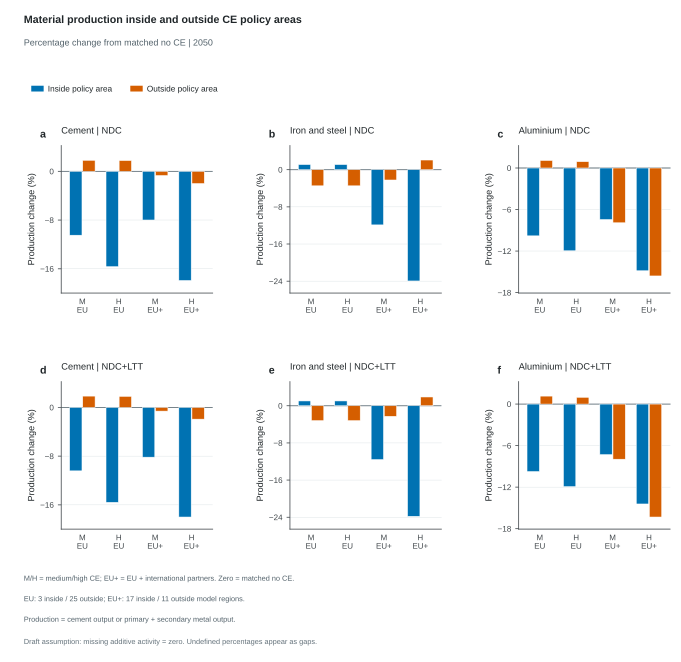

Source data for this figure (header and first rows):
Scenario, ClimatePathway, CE, Policy, Panel, Scope, PolicyArea, Sector, Series, Year, ScenarioValue, ReferenceValue, ReferenceScenario, ReferenceYear, SourceRegions, RegionCount, SourceVariables, SourceCoefficients, Numerator, NumeratorUnit, Offset, Metric, Value, Unit
ndc_medce_eu, NDC, Medium CE, EU, medce_eu, a, Inside policy area, EU, Cement, Inside policy area, 2050, 144, 160.9, ndc_noce, 2050, ["EUE", "EUM", "EUW"], 3, ["Production|Non-Metallic Minerals|Cemen…, [1], -16.88, Mt/yr, 0, Material production percentage change, -10.49, %
ndc_medce_eu, NDC, Medium CE, EU, medce_eu, a, Inside policy area, EU, Cement, Inside policy area, 2050, 144, 160.9, ndc_noce, 2050, ["EUE", "EUM", "EUW"], 3, ["Production|Non-Metallic Minerals|Cemen…, [1], -16.88, Mt/yr, 0, Material production absolute change, -16.88, Mt/yr
ndc_medce_eu, NDC, Medium CE, EU, medce_eu, a, Outside policy area, EU, Cement, Outside policy area, 2050, 3563, 3499, ndc_noce, 2050, ["AFE", "AFN", "AFW", "AFZ", "ANZ", "ASC…, 25, ["Production|Non-Metallic Minerals|Cemen…, [1], 63.7, Mt/yr, 0, Material production percentage change, 1.82, %
ndc_medce_eu, NDC, Medium CE, EU, medce_eu, a, Outside policy area, EU, Cement, Outside policy area, 2050, 3563, 3499, ndc_noce, 2050, ["AFE", "AFN", "AFW", "AFZ", "ANZ", "ASC…, 25, ["Production|Non-Metallic Minerals|Cemen…, [1], 63.7, Mt/yr, 0, Material production absolute change, 63.7, Mt/yr
ndc_highce_eu, NDC, High CE, EU, highce_eu, a, Inside policy area, EU, Cement, Inside policy area, 2050, 135.7, 160.9, ndc_noce, 2050, ["EUE", "EUM", "EUW"], 3, ["Production|Non-Metallic Minerals|Cemen…, [1], -25.2, Mt/yr, 0, Material production percentage change, -15.66, %
ndc_highce_eu, NDC, High CE, EU, highce_eu, a, Inside policy area, EU, Cement, Inside policy area, 2050, 135.7, 160.9, ndc_noce, 2050, ["EUE", "EUM", "EUW"], 3, ["Production|Non-Metallic Minerals|Cemen…, [1], -25.2, Mt/yr, 0, Material production absolute change, -25.2, Mt/yr
ndc_highce_eu, NDC, High CE, EU, highce_eu, a, Outside policy area, EU, Cement, Outside policy area, 2050, 3561, 3499, ndc_noce, 2050, ["AFE", "AFN", "AFW", "AFZ", "ANZ", "ASC…, 25, ["Production|Non-Metallic Minerals|Cemen…, [1], 62.2, Mt/yr, 0, Material production percentage change, 1.778, %
ndc_highce_eu, NDC, High CE, EU, highce_eu, a, Outside policy area, EU, Cement, Outside policy area, 2050, 3561, 3499, ndc_noce, 2050, ["AFE", "AFN", "AFW", "AFZ", "ANZ", "ASC…, 25, ["Production|Non-Metallic Minerals|Cemen…, [1], 62.2, Mt/yr, 0, Material production absolute change, 62.2, Mt/yr
ndc_medce_gbl, NDC, Medium CE, EU + partners, medce_gbl, a, Inside policy area, EU + partners, Cement, Inside policy area, 2050, 2275, 2472, ndc_noce, 2050, ["ANZ", "BRA", "CAN", "CHL", "CHN", "ENE…, 17, ["Production|Non-Metallic Minerals|Cemen…, [1], -197.6, Mt/yr, 0, Material production percentage change, -7.991, %
ndc_medce_gbl, NDC, Medium CE, EU + partners, medce_gbl, a, Inside policy area, EU + partners, Cement, Inside policy area, 2050, 2275, 2472, ndc_noce, 2050, ["ANZ", "BRA", "CAN", "CHL", "CHN", "ENE…, 17, ["Production|Non-Metallic Minerals|Cemen…, [1], -197.6, Mt/yr, 0, Material production absolute change, -197.6, Mt/yr
ndc_medce_gbl, NDC, Medium CE, EU + partners, medce_gbl, a, Outside policy area, EU + partners, Cement, Outside policy area, 2050, 1180, 1188, ndc_noce, 2050, ["AFE", "AFN", "AFW", "AFZ", "ASC", "ASE…, 11, ["Production|Non-Metallic Minerals|Cemen…, [1], -8.19, Mt/yr, 0, Material production percentage change, -0.6894, %
ndc_medce_gbl, NDC, Medium CE, EU + partners, medce_gbl, a, Outside policy area, EU + partners, Cement, Outside policy area, 2050, 1180, 1188, ndc_noce, 2050, ["AFE", "AFN", "AFW", "AFZ", "ASC", "ASE…, 11, ["Production|Non-Metallic Minerals|Cemen…, [1], -8.19, Mt/yr, 0, Material production absolute change, -8.19, Mt/yr
ndc_highce_gbl, NDC, High CE, EU + partners, highce_gbl, a, Inside policy area, EU + partners, Cement, Inside policy area, 2050, 2029, 2472, ndc_noce, 2050, ["ANZ", "BRA", "CAN", "CHL", "CHN", "ENE…, 17, ["Production|Non-Metallic Minerals|Cemen…, [1], -443.3, Mt/yr, 0, Material production percentage change, -17.93, %
ndc_highce_gbl, NDC, High CE, EU + partners, highce_gbl, a, Inside policy area, EU + partners, Cement, Inside policy area, 2050, 2029, 2472, ndc_noce, 2050, ["ANZ", "BRA", "CAN", "CHL", "CHN", "ENE…, 17, ["Production|Non-Metallic Minerals|Cemen…, [1], -443.3, Mt/yr, 0, Material production absolute change, -443.3, Mt/yr
ndc_highce_gbl, NDC, High CE, EU + partners, highce_gbl, a, Outside policy area, EU + partners, Cement, Outside policy area, 2050, 1164, 1188, ndc_noce, 2050, ["AFE", "AFN", "AFW", "AFZ", "ASC", "ASE…, 11, ["Production|Non-Metallic Minerals|Cemen…, [1], -23.82, Mt/yr, 0, Material production percentage change, -2.005, %
ndc_highce_gbl, NDC, High CE, EU + partners, highce_gbl, a, Outside policy area, EU + partners, Cement, Outside policy area, 2050, 1164, 1188, ndc_noce, 2050, ["AFE", "AFN", "AFW", "AFZ", "ASC", "ASE…, 11, ["Production|Non-Metallic Minerals|Cemen…, [1], -23.82, Mt/yr, 0, Material production absolute change, -23.82, Mt/yr
ndc_medce_eu, NDC, Medium CE, EU, medce_eu, b, Inside policy area, EU, Iron and steel, Inside policy area, 2050, 79.34, 78.47, ndc_noce, 2050, ["EUE", "EUM", "EUW"], 3, ["Production|Iron and Steel|Primary", "P…, [1, 1], 0.8657, Mt/yr, 0, Material production percentage change, 1.103, %
ndc_medce_eu, NDC, Medium CE, EU, medce_eu, b, Inside policy area, EU, Iron and steel, Inside policy area, 2050, 79.34, 78.47, ndc_noce, 2050, ["EUE", "EUM", "EUW"], 3, ["Production|Iron and Steel|Primary", "P…, [1, 1], 0.8657, Mt/yr, 0, Material production absolute change, 0.8657, Mt/yr
ndc_medce_eu, NDC, Medium CE, EU, medce_eu, b, Outside policy area, EU, Iron and steel, Outside policy area, 2050, 2035, 2108, ndc_noce, 2050, ["AFE", "AFN", "AFW", "AFZ", "ANZ", "ASC…, 25, ["Production|Iron and Steel|Primary", "P…, [1, 1], -73.33, Mt/yr, 0, Material production percentage change, -3.478, %
ndc_medce_eu, NDC, Medium CE, EU, medce_eu, b, Outside policy area, EU, Iron and steel, Outside policy area, 2050, 2035, 2108, ndc_noce, 2050, ["AFE", "AFN", "AFW", "AFZ", "ANZ", "ASC…, 25, ["Production|Iron and Steel|Primary", "P…, [1, 1], -73.33, Mt/yr, 0, Material production absolute change, -73.33, Mt/yr
ndc_highce_eu, NDC, High CE, EU, highce_eu, b, Inside policy area, EU, Iron and steel, Inside policy area, 2050, 79.34, 78.47, ndc_noce, 2050, ["EUE", "EUM", "EUW"], 3, ["Production|Iron and Steel|Primary", "P…, [1, 1], 0.8657, Mt/yr, 0, Material production percentage change, 1.103, %
ndc_highce_eu, NDC, High CE, EU, highce_eu, b, Inside policy area, EU, Iron and steel, Inside policy area, 2050, 79.34, 78.47, ndc_noce, 2050, ["EUE", "EUM", "EUW"], 3, ["Production|Iron and Steel|Primary", "P…, [1, 1], 0.8657, Mt/yr, 0, Material production absolute change, 0.8657, Mt/yr
ndc_highce_eu, NDC, High CE, EU, highce_eu, b, Outside policy area, EU, Iron and steel, Outside policy area, 2050, 2035, 2108, ndc_noce, 2050, ["AFE", "AFN", "AFW", "AFZ", "ANZ", "ASC…, 25, ["Production|Iron and Steel|Primary", "P…, [1, 1], -73.34, Mt/yr, 0, Material production percentage change, -3.478, %
ndc_highce_eu, NDC, High CE, EU, highce_eu, b, Outside policy area, EU, Iron and steel, Outside policy area, 2050, 2035, 2108, ndc_noce, 2050, ["AFE", "AFN", "AFW", "AFZ", "ANZ", "ASC…, 25, ["Production|Iron and Steel|Primary", "P…, [1, 1], -73.34, Mt/yr, 0, Material production absolute change, -73.34, Mt/yr
ndc_medce_gbl, NDC, Medium CE, EU + partners, medce_gbl, b, Inside policy area, EU + partners, Iron and steel, Inside policy area, 2050, 1782, 2022, ndc_noce, 2050, ["ANZ", "BRA", "CAN", "CHL", "CHN", "ENE…, 17, ["Production|Iron and Steel|Primary", "P…, [1, 1], -240.3, Mt/yr, 0, Material production percentage change, -11.89, %
ndc_medce_gbl, NDC, Medium CE, EU + partners, medce_gbl, b, Inside policy area, EU + partners, Iron and steel, Inside policy area, 2050, 1782, 2022, ndc_noce, 2050, ["ANZ", "BRA", "CAN", "CHL", "CHN", "ENE…, 17, ["Production|Iron and Steel|Primary", "P…, [1, 1], -240.3, Mt/yr, 0, Material production absolute change, -240.3, Mt/yr
ndc_medce_gbl, NDC, Medium CE, EU + partners, medce_gbl, b, Outside policy area, EU + partners, Iron and steel, Outside policy area, 2050, 161.2, 164.8, ndc_noce, 2050, ["AFE", "AFN", "AFW", "AFZ", "ASC", "ASE…, 11, ["Production|Iron and Steel|Primary", "P…, [1, 1], -3.665, Mt/yr, 0, Material production percentage change, -2.223, %
ndc_medce_gbl, NDC, Medium CE, EU + partners, medce_gbl, b, Outside policy area, EU + partners, Iron and steel, Outside policy area, 2050, 161.2, 164.8, ndc_noce, 2050, ["AFE", "AFN", "AFW", "AFZ", "ASC", "ASE…, 11, ["Production|Iron and Steel|Primary", "P…, [1, 1], -3.665, Mt/yr, 0, Material production absolute change, -3.665, Mt/yr
ndc_highce_gbl, NDC, High CE, EU + partners, highce_gbl, b, Inside policy area, EU + partners, Iron and steel, Inside policy area, 2050, 1538, 2022, ndc_noce, 2050, ["ANZ", "BRA", "CAN", "CHL", "CHN", "ENE…, 17, ["Production|Iron and Steel|Primary", "P…, [1, 1], -484.4, Mt/yr, 0, Material production percentage change, -23.95, %
ndc_highce_gbl, NDC, High CE, EU + partners, highce_gbl, b, Inside policy area, EU + partners, Iron and steel, Inside policy area, 2050, 1538, 2022, ndc_noce, 2050, ["ANZ", "BRA", "CAN", "CHL", "CHN", "ENE…, 17, ["Production|Iron and Steel|Primary", "P…, [1, 1], -484.4, Mt/yr, 0, Material production absolute change, -484.4, Mt/yr
ndc_highce_gbl, NDC, High CE, EU + partners, highce_gbl, b, Outside policy area, EU + partners, Iron and steel, Outside policy area, 2050, 168.3, 164.8, ndc_noce, 2050, ["AFE", "AFN", "AFW", "AFZ", "ASC", "ASE…, 11, ["Production|Iron and Steel|Primary", "P…, [1, 1], 3.425, Mt/yr, 0, Material production percentage change, 2.077, %
ndc_highce_gbl, NDC, High CE, EU + partners, highce_gbl, b, Outside policy area, EU + partners, Iron and steel, Outside policy area, 2050, 168.3, 164.8, ndc_noce, 2050, ["AFE", "AFN", "AFW", "AFZ", "ASC", "ASE…, 11, ["Production|Iron and Steel|Primary", "P…, [1, 1], 3.425, Mt/yr, 0, Material production absolute change, 3.425, Mt/yr
ndc_medce_eu, NDC, Medium CE, EU, medce_eu, c, Inside policy area, EU, Aluminium, Inside policy area, 2050, 10.75, 11.92, ndc_noce, 2050, ["EUE", "EUM", "EUW"], 3, ["Production|Non-Ferrous Metals|Aluminum…, [1, 1], -1.169, Mt/yr, 0, Material production percentage change, -9.803, %
ndc_medce_eu, NDC, Medium CE, EU, medce_eu, c, Inside policy area, EU, Aluminium, Inside policy area, 2050, 10.75, 11.92, ndc_noce, 2050, ["EUE", "EUM", "EUW"], 3, ["Production|Non-Ferrous Metals|Aluminum…, [1, 1], -1.169, Mt/yr, 0, Material production absolute change, -1.169, Mt/yr
ndc_medce_eu, NDC, Medium CE, EU, medce_eu, c, Outside policy area, EU, Aluminium, Outside policy area, 2050, 122.4, 121.1, ndc_noce, 2050, ["AFE", "AFN", "AFW", "AFZ", "ANZ", "ASC…, 25, ["Production|Non-Ferrous Metals|Aluminum…, [1, 1], 1.315, Mt/yr, 0, Material production percentage change, 1.086, %
ndc_medce_eu, NDC, Medium CE, EU, medce_eu, c, Outside policy area, EU, Aluminium, Outside policy area, 2050, 122.4, 121.1, ndc_noce, 2050, ["AFE", "AFN", "AFW", "AFZ", "ANZ", "ASC…, 25, ["Production|Non-Ferrous Metals|Aluminum…, [1, 1], 1.315, Mt/yr, 0, Material production absolute change, 1.315, Mt/yr
ndc_highce_eu, NDC, High CE, EU, highce_eu, c, Inside policy area, EU, Aluminium, Inside policy area, 2050, 10.49, 11.92, ndc_noce, 2050, ["EUE", "EUM", "EUW"], 3, ["Production|Non-Ferrous Metals|Aluminum…, [1, 1], -1.426, Mt/yr, 0, Material production percentage change, -11.96, %
ndc_highce_eu, NDC, High CE, EU, highce_eu, c, Inside policy area, EU, Aluminium, Inside policy area, 2050, 10.49, 11.92, ndc_noce, 2050, ["EUE", "EUM", "EUW"], 3, ["Production|Non-Ferrous Metals|Aluminum…, [1, 1], -1.426, Mt/yr, 0, Material production absolute change, -1.426, Mt/yr
ndc_highce_eu, NDC, High CE, EU, highce_eu, c, Outside policy area, EU, Aluminium, Outside policy area, 2050, 122.2, 121.1, ndc_noce, 2050, ["AFE", "AFN", "AFW", "AFZ", "ANZ", "ASC…, 25, ["Production|Non-Ferrous Metals|Aluminum…, [1, 1], 1.109, Mt/yr, 0, Material production percentage change, 0.9162, %
ndc_highce_eu, NDC, High CE, EU, highce_eu, c, Outside policy area, EU, Aluminium, Outside policy area, 2050, 122.2, 121.1, ndc_noce, 2050, ["AFE", "AFN", "AFW", "AFZ", "ANZ", "ASC…, 25, ["Production|Non-Ferrous Metals|Aluminum…, [1, 1], 1.109, Mt/yr, 0, Material production absolute change, 1.109, Mt/yr
ndc_medce_gbl, NDC, Medium CE, EU + partners, medce_gbl, c, Inside policy area, EU + partners, Aluminium, Inside policy area, 2050, 101.8, 110, ndc_noce, 2050, ["ANZ", "BRA", "CAN", "CHL", "CHN", "ENE…, 17, ["Production|Non-Ferrous Metals|Aluminum…, [1, 1], -8.193, Mt/yr, 0, Material production percentage change, -7.449, %
ndc_medce_gbl, NDC, Medium CE, EU + partners, medce_gbl, c, Inside policy area, EU + partners, Aluminium, Inside policy area, 2050, 101.8, 110, ndc_noce, 2050, ["ANZ", "BRA", "CAN", "CHL", "CHN", "ENE…, 17, ["Production|Non-Ferrous Metals|Aluminum…, [1, 1], -8.193, Mt/yr, 0, Material production absolute change, -8.193, Mt/yr
ndc_medce_gbl, NDC, Medium CE, EU + partners, medce_gbl, c, Outside policy area, EU + partners, Aluminium, Outside policy area, 2050, 21.2, 23.03, ndc_noce, 2050, ["AFE", "AFN", "AFW", "AFZ", "ASC", "ASE…, 11, ["Production|Non-Ferrous Metals|Aluminum…, [1, 1], -1.823, Mt/yr, 0, Material production percentage change, -7.916, %
ndc_medce_gbl, NDC, Medium CE, EU + partners, medce_gbl, c, Outside policy area, EU + partners, Aluminium, Outside policy area, 2050, 21.2, 23.03, ndc_noce, 2050, ["AFE", "AFN", "AFW", "AFZ", "ASC", "ASE…, 11, ["Production|Non-Ferrous Metals|Aluminum…, [1, 1], -1.823, Mt/yr, 0, Material production absolute change, -1.823, Mt/yr
ndc_highce_gbl, NDC, High CE, EU + partners, highce_gbl, c, Inside policy area, EU + partners, Aluminium, Inside policy area, 2050, 93.66, 110, ndc_noce, 2050, ["ANZ", "BRA", "CAN", "CHL", "CHN", "ENE…, 17, ["Production|Non-Ferrous Metals|Aluminum…, [1, 1], -16.33, Mt/yr, 0, Material production percentage change, -14.85, %
ndc_highce_gbl, NDC, High CE, EU + partners, highce_gbl, c, Inside policy area, EU + partners, Aluminium, Inside policy area, 2050, 93.66, 110, ndc_noce, 2050, ["ANZ", "BRA", "CAN", "CHL", "CHN", "ENE…, 17, ["Production|Non-Ferrous Metals|Aluminum…, [1, 1], -16.33, Mt/yr, 0, Material production absolute change, -16.33, Mt/yr
ndc_highce_gbl, NDC, High CE, EU + partners, highce_gbl, c, Outside policy area, EU + partners, Aluminium, Outside policy area, 2050, 19.43, 23.03, ndc_noce, 2050, ["AFE", "AFN", "AFW", "AFZ", "ASC", "ASE…, 11, ["Production|Non-Ferrous Metals|Aluminum…, [1, 1], -3.591, Mt/yr, 0, Material production percentage change, -15.6, %
ndc_highce_gbl, NDC, High CE, EU + partners, highce_gbl, c, Outside policy area, EU + partners, Aluminium, Outside policy area, 2050, 19.43, 23.03, ndc_noce, 2050, ["AFE", "AFN", "AFW", "AFZ", "ASC", "ASE…, 11, ["Production|Non-Ferrous Metals|Aluminum…, [1, 1], -3.591, Mt/yr, 0, Material production absolute change, -3.591, Mt/yr
baseline_medce_eu, NDC+LTT, Medium CE, EU, medce_eu, d, Inside policy area, EU, Cement, Inside policy area, 2050, 144.1, 160.9, baseline_noce, 2050, ["EUE", "EUM", "EUW"], 3, ["Production|Non-Metallic Minerals|Cemen…, [1], -16.76, Mt/yr, 0, Material production percentage change, -10.42, %
baseline_medce_eu, NDC+LTT, Medium CE, EU, medce_eu, d, Inside policy area, EU, Cement, Inside policy area, 2050, 144.1, 160.9, baseline_noce, 2050, ["EUE", "EUM", "EUW"], 3, ["Production|Non-Metallic Minerals|Cemen…, [1], -16.76, Mt/yr, 0, Material production absolute change, -16.76, Mt/yr
baseline_medce_eu, NDC+LTT, Medium CE, EU, medce_eu, d, Outside policy area, EU, Cement, Outside policy area, 2050, 3564, 3499, baseline_noce, 2050, ["AFE", "AFN", "AFW", "AFZ", "ANZ", "ASC…, 25, ["Production|Non-Metallic Minerals|Cemen…, [1], 65.14, Mt/yr, 0, Material production percentage change, 1.862, %
baseline_medce_eu, NDC+LTT, Medium CE, EU, medce_eu, d, Outside policy area, EU, Cement, Outside policy area, 2050, 3564, 3499, baseline_noce, 2050, ["AFE", "AFN", "AFW", "AFZ", "ANZ", "ASC…, 25, ["Production|Non-Metallic Minerals|Cemen…, [1], 65.14, Mt/yr, 0, Material production absolute change, 65.14, Mt/yr
baseline_highce_eu, NDC+LTT, High CE, EU, highce_eu, d, Inside policy area, EU, Cement, Inside policy area, 2050, 135.8, 160.9, baseline_noce, 2050, ["EUE", "EUM", "EUW"], 3, ["Production|Non-Metallic Minerals|Cemen…, [1], -25.09, Mt/yr, 0, Material production percentage change, -15.59, %
baseline_highce_eu, NDC+LTT, High CE, EU, highce_eu, d, Inside policy area, EU, Cement, Inside policy area, 2050, 135.8, 160.9, baseline_noce, 2050, ["EUE", "EUM", "EUW"], 3, ["Production|Non-Metallic Minerals|Cemen…, [1], -25.09, Mt/yr, 0, Material production absolute change, -25.09, Mt/yr
baseline_highce_eu, NDC+LTT, High CE, EU, highce_eu, d, Outside policy area, EU, Cement, Outside policy area, 2050, 3563, 3499, baseline_noce, 2050, ["AFE", "AFN", "AFW", "AFZ", "ANZ", "ASC…, 25, ["Production|Non-Metallic Minerals|Cemen…, [1], 63.7, Mt/yr, 0, Material production percentage change, 1.82, %
baseline_highce_eu, NDC+LTT, High CE, EU, highce_eu, d, Outside policy area, EU, Cement, Outside policy area, 2050, 3563, 3499, baseline_noce, 2050, ["AFE", "AFN", "AFW", "AFZ", "ANZ", "ASC…, 25, ["Production|Non-Metallic Minerals|Cemen…, [1], 63.7, Mt/yr, 0, Material production absolute change, 63.7, Mt/yr
baseline_medce_gbl, NDC+LTT, Medium CE, EU + partners, medce_gbl, d, Inside policy area, EU + partners, Cement, Inside policy area, 2050, 2270, 2472, baseline_noce, 2050, ["ANZ", "BRA", "CAN", "CHL", "CHN", "ENE…, 17, ["Production|Non-Metallic Minerals|Cemen…, [1], -202, Mt/yr, 0, Material production percentage change, -8.171, %
baseline_medce_gbl, NDC+LTT, Medium CE, EU + partners, medce_gbl, d, Inside policy area, EU + partners, Cement, Inside policy area, 2050, 2270, 2472, baseline_noce, 2050, ["ANZ", "BRA", "CAN", "CHL", "CHN", "ENE…, 17, ["Production|Non-Metallic Minerals|Cemen…, [1], -202, Mt/yr, 0, Material production absolute change, -202, Mt/yr
baseline_medce_gbl, NDC+LTT, Medium CE, EU + partners, medce_gbl, d, Outside policy area, EU + partners, Cement, Outside policy area, 2050, 1181, 1188, baseline_noce, 2050, ["AFE", "AFN", "AFW", "AFZ", "ASC", "ASE…, 11, ["Production|Non-Metallic Minerals|Cemen…, [1], -7.204, Mt/yr, 0, Material production percentage change, -0.6064, %
baseline_medce_gbl, NDC+LTT, Medium CE, EU + partners, medce_gbl, d, Outside policy area, EU + partners, Cement, Outside policy area, 2050, 1181, 1188, baseline_noce, 2050, ["AFE", "AFN", "AFW", "AFZ", "ASC", "ASE…, 11, ["Production|Non-Metallic Minerals|Cemen…, [1], -7.204, Mt/yr, 0, Material production absolute change, -7.204, Mt/yr
... 36 more rows
